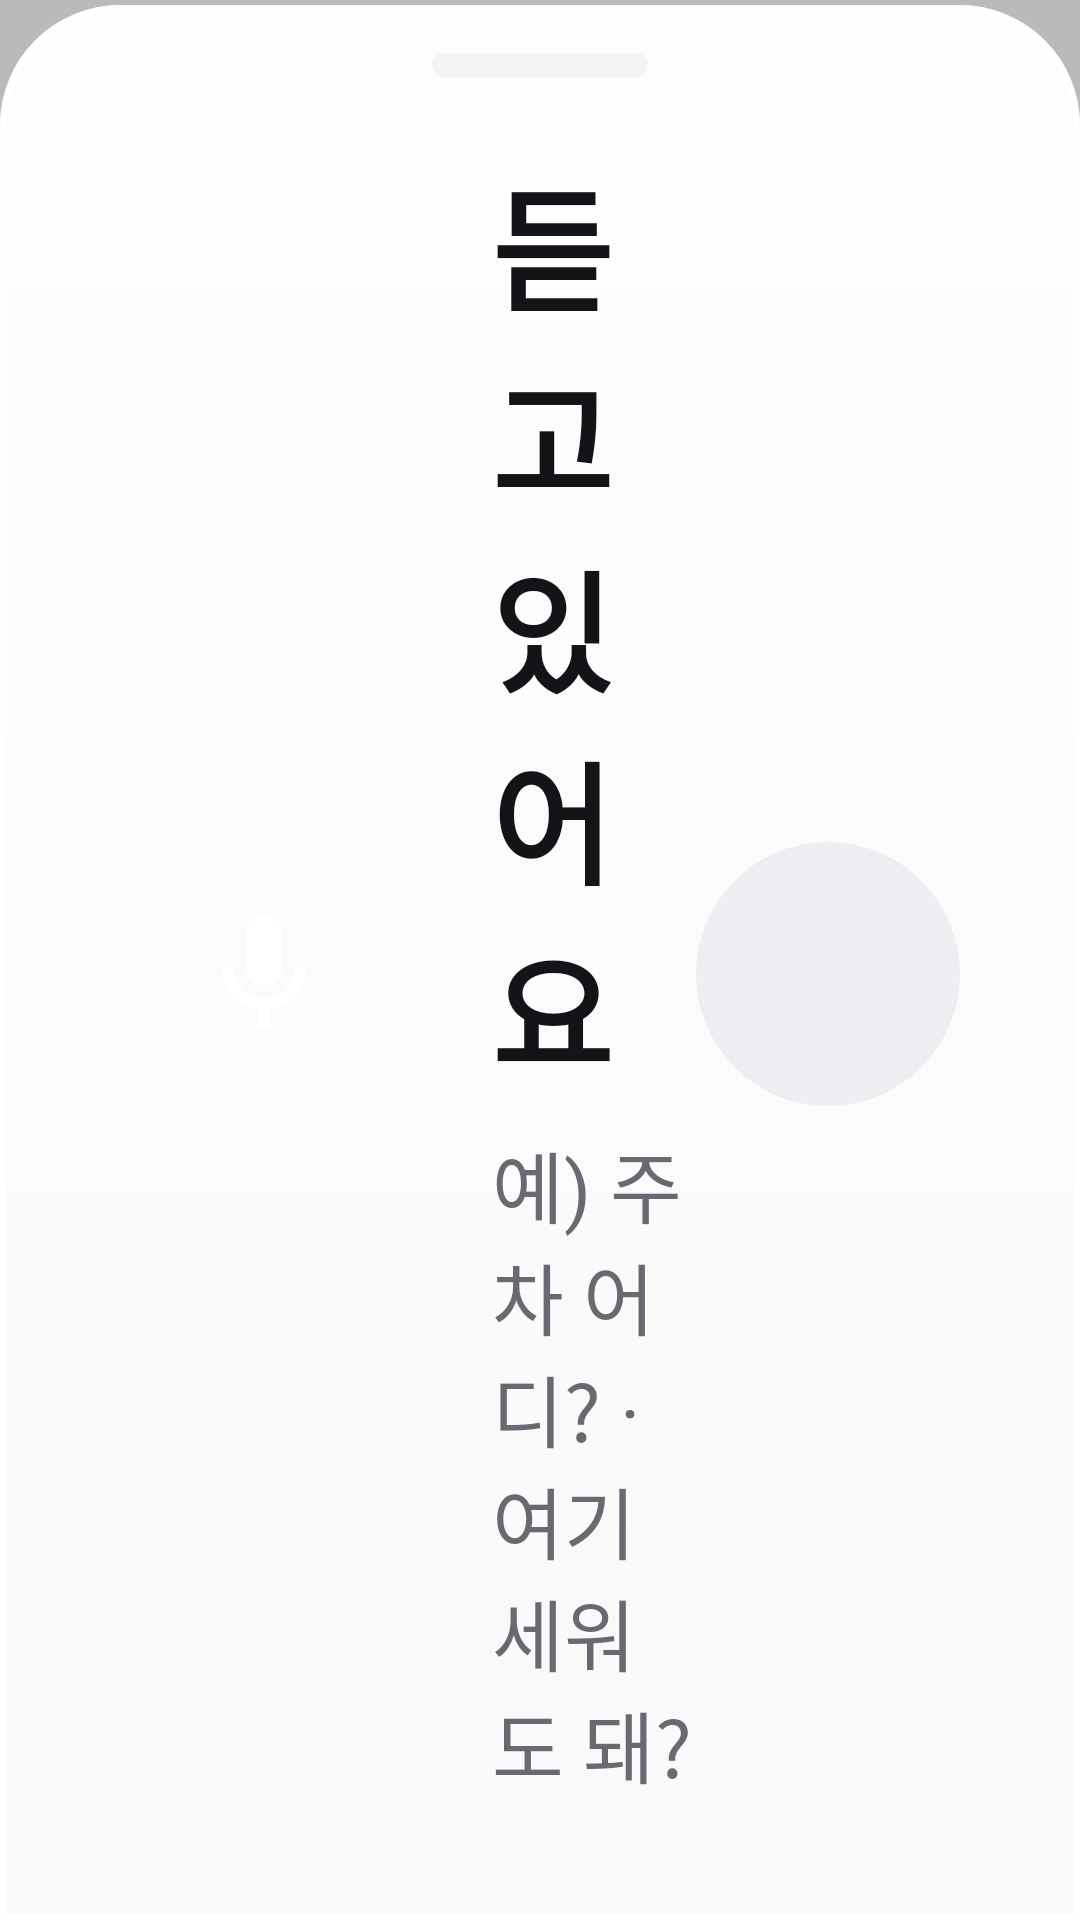

Write the Android layout XML for this screen, with the resource values it uses.
<!-- AndroidManifest.xml: application theme Theme.LastMile -->
<!-- res/layout/sheet_voice.xml -->
<?xml version="1.0" encoding="utf-8"?>
<FrameLayout xmlns:android="http://schemas.android.com/apk/res/android" android:layout_width="match_parent" android:layout_height="match_parent" android:clickable="true" android:focusable="true">
    <View android:id="@+id/voiceScrim" android:layout_width="match_parent" android:layout_height="match_parent" android:background="#40000000"/>
    <LinearLayout android:id="@+id/voicePanel" android:layout_width="match_parent" android:layout_height="wrap_content" android:layout_gravity="bottom" android:orientation="vertical" android:background="@drawable/bg_sheet_glass" android:elevation="24dp" android:outlineProvider="background" android:paddingStart="@dimen/page_padding" android:paddingEnd="@dimen/page_padding" android:paddingTop="16dp" android:paddingBottom="@dimen/page_padding">
        <View android:id="@+id/voiceGrabber" android:layout_width="72dp" android:layout_height="8dp" android:layout_gravity="center_horizontal" android:layout_marginBottom="24dp" android:background="@drawable/bg_chip" android:alpha="0.6"/>
        <LinearLayout android:layout_width="match_parent" android:layout_height="wrap_content" android:orientation="horizontal" android:gravity="center_vertical">
            <FrameLayout android:layout_width="96dp" android:layout_height="96dp" android:background="@drawable/bg_circle_accent">
                <ImageView android:layout_width="48dp" android:layout_height="48dp" android:layout_gravity="center" android:src="@drawable/ic_mic" android:tint="#FFFFFF"/>
            </FrameLayout>
            <LinearLayout android:layout_width="0dp" android:layout_weight="1" android:layout_height="wrap_content" android:orientation="vertical" android:layout_marginStart="28dp">
                <TextView android:id="@+id/voiceTitle" style="@style/Text.Title" android:layout_width="wrap_content" android:layout_height="wrap_content" android:text="@string/listening"/>
                <TextView android:id="@+id/voiceHint" style="@style/Text.Label" android:layout_width="match_parent" android:layout_height="wrap_content" android:layout_marginTop="8dp" android:text="@string/listening_hint"/>
            </LinearLayout>
            <ImageButton android:id="@+id/voiceClose" style="@style/Button.Icon" android:src="@drawable/ic_close" android:contentDescription="@string/done"/>
        </LinearLayout>
        <TextView android:id="@+id/voiceAnswer" style="@style/Text.Title" android:layout_width="match_parent" android:layout_height="wrap_content" android:layout_marginTop="28dp" android:visibility="gone"/>
        
        <LinearLayout android:id="@+id/voiceTypedRow" android:layout_width="match_parent" android:layout_height="wrap_content" android:orientation="horizontal" android:layout_marginTop="24dp" android:visibility="gone">
            <EditText android:id="@+id/voiceTyped" style="@style/Field" android:layout_width="0dp" android:layout_weight="1" android:layout_height="88dp" android:hint="@string/listening_hint" android:inputType="text" android:imeOptions="actionSend" android:importantForAutofill="no"/>
            <Button android:id="@+id/voiceSend" style="@style/Button.Secondary" android:layout_width="wrap_content" android:layout_height="88dp" android:layout_marginStart="16dp" android:text="보내기"/>
        </LinearLayout>
    </LinearLayout>
</FrameLayout>
<!-- resources referenced by this layout -->
<resources>
  <dimen name="page_padding">40dp</dimen>
  <!-- drawable bg_chip (drawable) -->
  <shape xmlns:android="http://schemas.android.com/apk/res/android" android:shape="rectangle">
      <solid android:color="@color/surface_variant"/>
      <corners android:radius="30dp"/>
  </shape>
  <string name="done">완료</string>
  <string name="listening">듣고 있어요</string>
  <string name="listening_hint">예) 주차 어디? · 여기 세워도 돼?</string>
  <style name="Button.Secondary" parent="Button.Primary">
          <item name="android:background">@drawable/bg_pill_secondary</item>
          <item name="android:textColor">@color/text_primary</item>
          <item name="iconTint">@color/text_primary</item>
      </style>
  <style name="Text.Label"><item name="android:textSize">@dimen/text_label</item><item name="android:textColor">@color/text_secondary</item></style>
  <style name="Text.Title"><item name="android:textSize">@dimen/text_title</item><item name="android:textStyle">bold</item><item name="android:letterSpacing">-0.01</item></style>
  <color name="surface_variant">@color/basic_700</color>
  <!-- drawable bg_icon_button (drawable) -->
  <selector xmlns:android="http://schemas.android.com/apk/res/android">
      <item android:state_pressed="true"><shape android:shape="oval"><solid android:color="@color/button_secondary_pressed"/></shape></item>
      <item><shape android:shape="oval"><solid android:color="@color/button_secondary"/></shape></item>
  </selector>
  <dimen name="icon_button">88dp</dimen>
  <color name="text_primary">@color/basic_100</color>
  <!-- drawable bg_field (drawable) -->
  <shape xmlns:android="http://schemas.android.com/apk/res/android" android:shape="rectangle">
      <solid android:color="@color/surface_variant"/>
      <corners android:radius="20dp"/>
  </shape>
  <dimen name="text_body">30sp</dimen>
  <color name="text_tertiary">@color/basic_400</color>
  <dimen name="text_label">26sp</dimen>
  <color name="text_secondary">@color/basic_300</color>
  <dimen name="text_title">44sp</dimen>
  <color name="background">@color/basic_800</color>
  <color name="button_primary">@color/basic_100</color>
  <color name="text_on_primary">@color/basic_900</color>
  <color name="surface">@color/basic_900</color>
  <style name="Theme.LastMile.Sheet" parent="ThemeOverlay.Material3.BottomSheetDialog">
          <item name="bottomSheetStyle">@style/Widget.LastMile.Sheet</item>
      </style>
  <color name="basic_700">#EDEEF2</color>
  <color name="button_secondary_pressed">@color/basic_600</color>
  <color name="button_secondary">@color/basic_700</color>
  <color name="basic_100">#131417</color>
  <dimen name="button_radius">48dp</dimen>
  <dimen name="button_height">96dp</dimen>
  <color name="basic_400">#A4A8AE</color>
  <color name="basic_300">#686A72</color>
  <color name="basic_800">#F7F8FA</color>
  <color name="basic_900">#FFFFFF</color>
  <style name="Widget.LastMile.Sheet" parent="Widget.Material3.BottomSheet.Modal">
          <item name="android:background">@drawable/bg_sheet</item>
          <item name="backgroundTint">@null</item>
          <item name="android:maxWidth">1400dp</item>
          <item name="behavior_skipCollapsed">true</item>
          <item name="behavior_fitToContents">true</item>
      </style>
  <color name="basic_600">#E0E1E6</color>
  <color name="button_disabled">@color/basic_500</color>
  <color name="button_primary_pressed">@color/basic_200</color>
  <!-- drawable bg_sheet (drawable) -->
  <shape xmlns:android="http://schemas.android.com/apk/res/android" android:shape="rectangle">
      <solid android:color="@color/surface"/>
      <corners android:topLeftRadius="36dp" android:topRightRadius="36dp"/>
  </shape>
  <color name="basic_500">#C7C9CE</color>
  <color name="basic_200">#44464E</color>
</resources>
